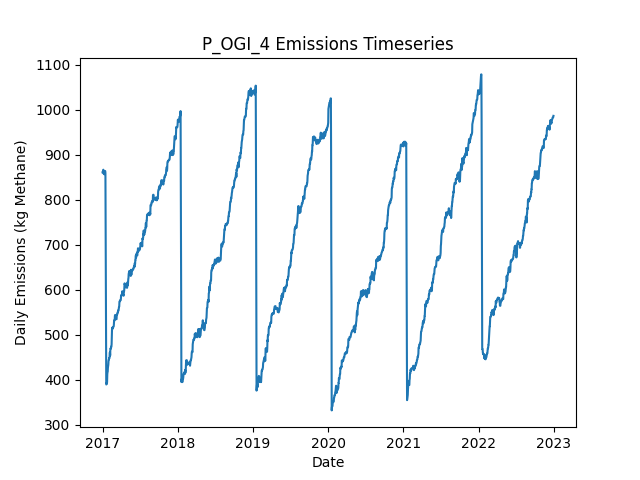

Data behind this chart, as committed beside it:
Date, Daily Emissions (Kg Methane), Daily Mitigable Emissions (Kg Methane), Daily Non-Mitigable Emissions (Kg Methan…, Daily Cost ($), Active Leaks, New Leaks, Leaks Repaired, Leaks Naturally Repaired, Leaks Tagged, Daily Repair Cost ($), Daily Natural Repair Cost ($), OGI Deployment Cost ($), OGI Sites flagged for Follow-Up, OGI Leaks tagged for repair, OGI Sites Visited, OGI Travel Time (Minutes), OGI Survey Time (Minutes)
2017-01-01, 861, 602.9, 258.2, 2876, 347, 351, 0, 3, 40, 0.00000, 600, 2876, , 40, 3, 180, 300
2017-01-02, 861, 602.9, 258.2, 2876, 347, 0, 0, 0, 44, 0.00000, 0.00000, 2876, , 44, 3, 180, 360
2017-01-03, 861, 602.9, 258.2, 2876, 347, 0, 0, 0, 34, 0.00000, 0.00000, 2876, , 34, 3, 180, 300
2017-01-04, 865, 602.9, 262.1, 2876, 349, 2, 0, 0, 51, 0.00000, 0.00000, 2876, , 51, 3, 180, 360
2017-01-05, 866.7, 602.6, 264.1, 0.00000, 349, 1, 0, 1, 0, 0.00000, 200, 0.00000, , 0, 0, 0, 0
2017-01-06, 858.5, 602.6, 255.8, 0.00000, 348, 0, 0, 0, 0, 0.00000, 0.00000, 0.00000, , 0, 0, 0, 0
2017-01-07, 859.2, 605.3, 253.8, 0.00000, 348, 1, 0, 0, 0, 0.00000, 0.00000, 0.00000, , 0, 0, 0, 0
2017-01-08, 857, 605.1, 251.9, 0.00000, 346, 0, 0, 1, 0, 0.00000, 200, 0.00000, , 0, 0, 0, 0
2017-01-09, 857, 605.1, 251.9, 0.00000, 346, 0, 0, 0, 0, 0.00000, 0.00000, 0.00000, , 0, 0, 0, 0
2017-01-10, 856.7, 604.9, 251.9, 0.00000, 345, 0, 0, 1, 0, 0.00000, 200, 0.00000, , 0, 0, 0, 0
2017-01-11, 858.7, 604.9, 253.8, 0.00000, 346, 1, 0, 0, 0, 0.00000, 0.00000, 0.00000, , 0, 0, 0, 0
2017-01-12, 862.1, 607.8, 254.3, 0.00000, 349, 3, 0, 0, 0, 0.00000, 0.00000, 0.00000, , 0, 0, 0, 0
2017-01-13, 863.9, 609.6, 254.3, 0.00000, 351, 2, 0, 0, 0, 0.00000, 0.00000, 0.00000, , 0, 0, 0, 0
2017-01-14, 863.9, 609.6, 254.3, 0.00000, 351, 0, 0, 0, 0, 0.00000, 0.00000, 0.00000, , 0, 0, 0, 0
2017-01-15, 859.4, 605.1, 254.3, 0.00000, 350, 0, 0, 1, 0, 0.00000, 200, 0.00000, , 0, 0, 0, 0
2017-01-16, 753.7, 499.9, 253.8, 6600, 315, 1, 33, 2, 0, 6600, 400, 0.00000, , 0, 0, 0, 0
2017-01-17, 631.2, 378.1, 253.2, 7800, 276, 1, 39, 0, 0, 7800, 0.00000, 0.00000, , 0, 0, 0, 0
2017-01-18, 550.6, 297.4, 253.2, 5200, 251, 1, 26, 0, 0, 5200, 0.00000, 0.00000, , 0, 0, 0, 0
2017-01-19, 389.7, 136.3, 253.4, 9000, 207, 1, 45, 0, 0, 9000, 0.00000, 0.00000, , 0, 0, 0, 0
2017-01-20, 390.1, 136.8, 253.4, 0.00000, 208, 1, 0, 0, 0, 0.00000, 0.00000, 0.00000, , 0, 0, 0, 0
2017-01-21, 392.6, 139.2, 253.4, 0.00000, 208, 1, 0, 1, 0, 0.00000, 200, 0.00000, , 0, 0, 0, 0
2017-01-22, 392.2, 138.8, 253.4, 0.00000, 206, 0, 0, 2, 0, 0.00000, 400, 0.00000, , 0, 0, 0, 0
2017-01-23, 394.8, 141.4, 253.4, 0.00000, 207, 1, 0, 0, 0, 0.00000, 0.00000, 0.00000, , 0, 0, 0, 0
2017-01-24, 411.8, 149.5, 262.3, 0.00000, 211, 4, 0, 0, 0, 0.00000, 0.00000, 0.00000, , 0, 0, 0, 0
2017-01-25, 417.2, 154.9, 262.3, 0.00000, 213, 2, 0, 0, 0, 0.00000, 0.00000, 0.00000, , 0, 0, 0, 0
2017-01-26, 417.9, 154.9, 263, 0.00000, 214, 1, 0, 0, 0, 0.00000, 0.00000, 0.00000, , 0, 0, 0, 0
2017-01-27, 426.8, 163.8, 263, 0.00000, 217, 3, 0, 0, 0, 0.00000, 0.00000, 0.00000, , 0, 0, 0, 0
2017-01-28, 429.5, 166.5, 263, 0.00000, 218, 1, 0, 0, 0, 0.00000, 0.00000, 0.00000, , 0, 0, 0, 0
2017-01-29, 433.3, 172.3, 261, 0.00000, 217, 1, 0, 1, 0, 0.00000, 200, 0.00000, , 0, 0, 0, 0
2017-01-30, 441.6, 180.5, 261, 0.00000, 218, 1, 0, 0, 0, 0.00000, 0.00000, 0.00000, , 0, 0, 0, 0
2017-01-31, 444.3, 183.2, 261, 0.00000, 219, 1, 0, 0, 0, 0.00000, 0.00000, 0.00000, , 0, 0, 0, 0
2017-02-01, 444.5, 183.7, 260.8, 0.00000, 219, 1, 0, 0, 0, 0.00000, 0.00000, 0.00000, , 0, 0, 0, 0
2017-02-02, 448.7, 186.4, 262.3, 0.00000, 220, 2, 0, 0, 0, 0.00000, 0.00000, 0.00000, , 0, 0, 0, 0
2017-02-03, 448.2, 185.9, 262.3, 0.00000, 219, 0, 0, 1, 0, 0.00000, 200, 0.00000, , 0, 0, 0, 0
2017-02-04, 448.9, 188.6, 260.4, 0.00000, 219, 1, 0, 0, 0, 0.00000, 0.00000, 0.00000, , 0, 0, 0, 0
2017-02-05, 460.4, 193.1, 267.3, 0.00000, 220, 2, 0, 0, 0, 0.00000, 0.00000, 0.00000, , 0, 0, 0, 0
2017-02-06, 460.6, 193.3, 267.3, 0.00000, 221, 1, 0, 0, 0, 0.00000, 0.00000, 0.00000, , 0, 0, 0, 0
2017-02-07, 454.1, 195.7, 258.4, 0.00000, 220, 1, 0, 1, 0, 0.00000, 200, 0.00000, , 0, 0, 0, 0
2017-02-08, 468.6, 202, 266.6, 0.00000, 223, 3, 0, 0, 0, 0.00000, 0.00000, 0.00000, , 0, 0, 0, 0
2017-02-09, 468.4, 201.8, 266.6, 0.00000, 222, 0, 0, 1, 0, 0.00000, 200, 0.00000, , 0, 0, 0, 0
2017-02-10, 470.9, 204.5, 266.4, 0.00000, 222, 1, 0, 0, 0, 0.00000, 0.00000, 0.00000, , 0, 0, 0, 0
2017-02-11, 470.9, 204.5, 266.4, 0.00000, 222, 0, 0, 0, 0, 0.00000, 0.00000, 0.00000, , 0, 0, 0, 0
2017-02-12, 473.8, 207.4, 266.4, 0.00000, 224, 2, 0, 0, 0, 0.00000, 0.00000, 0.00000, , 0, 0, 0, 0
2017-02-13, 473.8, 207.4, 266.4, 0.00000, 224, 0, 0, 0, 0, 0.00000, 0.00000, 0.00000, , 0, 0, 0, 0
2017-02-14, 478.7, 210.3, 268.4, 0.00000, 227, 3, 0, 0, 0, 0.00000, 0.00000, 0.00000, , 0, 0, 0, 0
2017-02-15, 499.9, 229.5, 270.4, 0.00000, 231, 4, 0, 0, 0, 0.00000, 0.00000, 0.00000, , 0, 0, 0, 0
2017-02-16, 512.6, 233.7, 278.9, 0.00000, 233, 3, 0, 0, 0, 0.00000, 0.00000, 0.00000, , 0, 0, 0, 0
2017-02-17, 515.5, 236.6, 278.9, 0.00000, 235, 2, 0, 0, 0, 0.00000, 0.00000, 0.00000, , 0, 0, 0, 0
2017-02-18, 512.8, 234, 278.9, 0.00000, 234, 0, 0, 1, 0, 0.00000, 200, 0.00000, , 0, 0, 0, 0
2017-02-19, 516.8, 238.4, 278.4, 0.00000, 234, 1, 0, 0, 0, 0.00000, 0.00000, 0.00000, , 0, 0, 0, 0
2017-02-20, 516.8, 238.4, 278.4, 0.00000, 234, 0, 0, 0, 0, 0.00000, 0.00000, 0.00000, , 0, 0, 0, 0
2017-02-21, 516.8, 238.4, 278.4, 0.00000, 234, 0, 0, 0, 0, 0.00000, 0.00000, 0.00000, , 0, 0, 0, 0
2017-02-22, 517.5, 239.1, 278.4, 0.00000, 236, 2, 0, 0, 0, 0.00000, 0.00000, 0.00000, , 0, 0, 0, 0
2017-02-23, 517.7, 239.3, 278.4, 0.00000, 237, 1, 0, 0, 0, 0.00000, 0.00000, 0.00000, , 0, 0, 0, 0
2017-02-24, 518.4, 239.3, 279.1, 0.00000, 238, 1, 0, 0, 0, 0.00000, 0.00000, 0.00000, , 0, 0, 0, 0
2017-02-25, 522.6, 243.8, 278.9, 0.00000, 238, 1, 0, 0, 0, 0.00000, 0.00000, 0.00000, , 0, 0, 0, 0
2017-02-26, 531.1, 252.3, 278.9, 0.00000, 239, 2, 0, 1, 0, 0.00000, 200, 0.00000, , 0, 0, 0, 0
2017-02-27, 531.1, 252.3, 278.9, 0.00000, 239, 0, 0, 0, 0, 0.00000, 0.00000, 0.00000, , 0, 0, 0, 0
2017-02-28, 533.1, 252.3, 280.8, 0.00000, 240, 1, 0, 0, 0, 0.00000, 0.00000, 0.00000, , 0, 0, 0, 0
2017-03-01, 533.1, 252.3, 280.8, 0.00000, 240, 0, 0, 0, 0, 0.00000, 0.00000, 0.00000, , 0, 0, 0, 0
... 2,131 more rows
